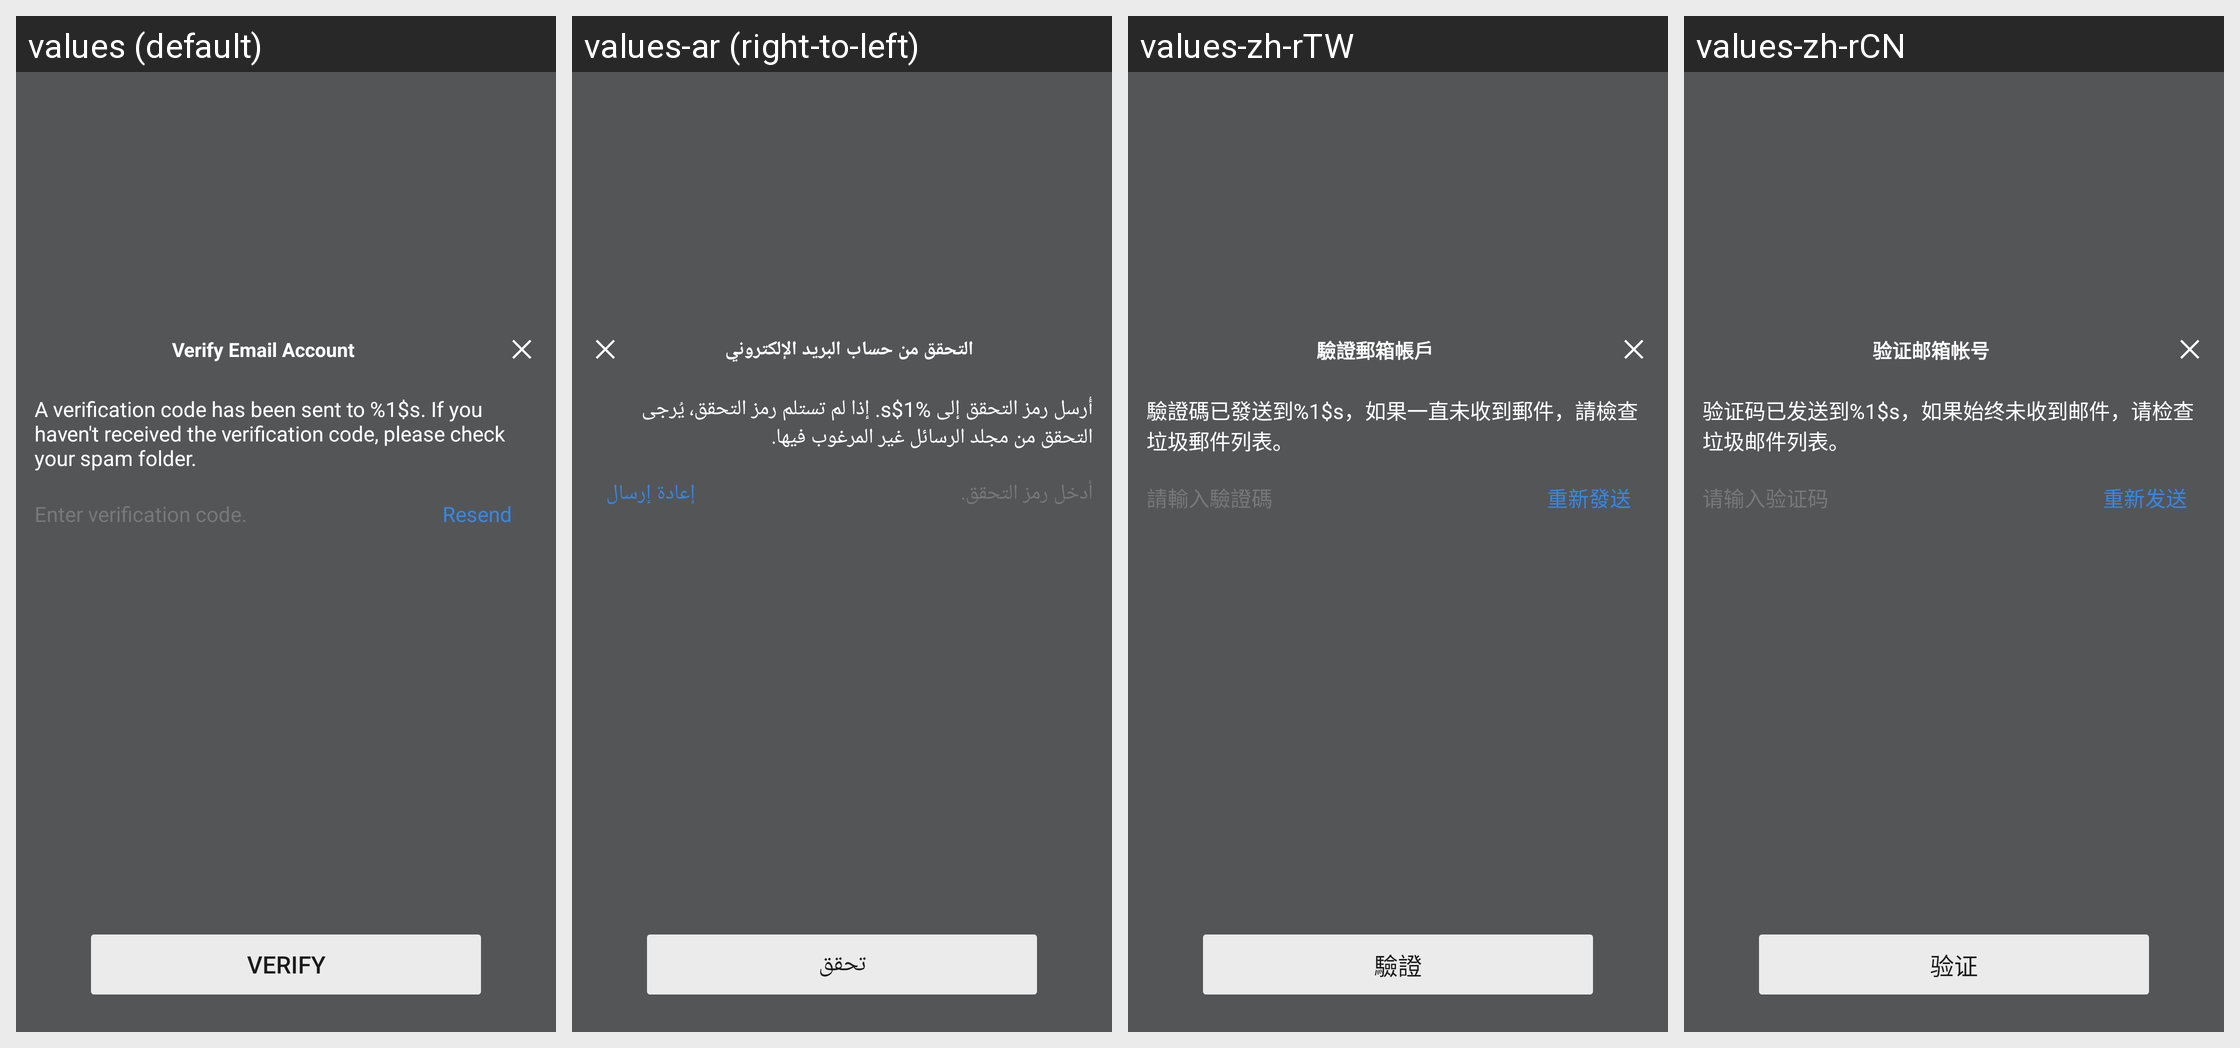

Locale-by-locale string values for the Android screen shown in this grid:
Android screen res/layout/netease_mpay_oversea__hydra_email_verify.xml rendered under 4 locales, left to right: values (default), values-ar (right-to-left), values-zh-rTW, values-zh-rCN. Device: Nexus 5 (rendered at 1080×1920; each locale shown at half size, 540×960, under a caption strip naming it); theme Theme.MaterialComponents.DayNight.NoActionBar.
Other locales in the repository, not shown: values-af, values-af-rZA, values-am, values-ar-rSA, values-as, values-az, values-az-rAZ, values-be, values-bg, values-bn, values-bn-rBD, values-bn-rIN, values-bs, values-ca, values-ceb-rPH, values-cs, values-cs-rCZ, values-da, values-de, values-de-rDE, values-el, values-el-rGR, values-en, values-en-rCA, values-en-rGB, values-en-rIN, values-en-rSS, values-en-rXC, values-es, values-es-rES, values-es-rUS, values-et, values-et-rEE, values-eu, values-eu-rES, values-fa, values-fi, values-fil-rPH, values-fr, values-fr-rCA, values-fr-rFR, values-gl, values-gl-rES, values-gu, values-gu-rIN, values-hi, values-hi-rIN, values-hr, values-hu, values-hu-rHU, values-hy, values-hy-rAM, values-id, values-in, values-in-rID, values-is, values-is-rIS, values-it, values-it-rIT, values-iw, values-ja, values-ja-rJP, values-jv-rID, values-ka, values-ka-rGE, values-kk, values-kk-rKZ, values-km, values-km-rKH, values-kn, values-kn-rIN, values-ko, values-ko-rKR, values-ky, values-ky-rKG, values-lo, values-lo-rLA, values-lt, values-lv, values-mk, values-mk-rMK, values-ml, values-ml-rIN, values-mn, values-mn-rMN, values-mr, values-mr-rIN, values-ms, values-ms-rMY, values-my, values-my-rMM, values-nb, values-ne, values-ne-rNP, values-nl, values-nl-rNL, values-or, values-or-rIN, values-pa, values-pa-rIN, values-pl, values-pl-rPL, values-pt, values-pt-rBR, values-pt-rPT, values-ro, values-ro-rRO, values-ru, values-ru-rRU, values-si, values-si-rLK, values-sk, values-sl, values-sq, values-sq-rAL, values-sr, values-sv, values-sv-rSE, values-sw, values-ta, values-ta-rIN, values-te, values-te-rIN, values-th, values-th-rTH, values-tl, values-tr, values-tr-rTR, values-uk, values-uk-rUA, values-ur, values-ur-rPK, values-uz, values-uz-rUZ, values-vi, values-vi-rVN, values-zh, values-zh-rHK, values-zh-rMO, values-zu, values-zu-rZA.
Strings drawn on this screen, with the default value and each locale's value (text and hints the layout hard-codes, and strings that could not be matched under every locale, appear in the picture but are not listed):

netease_mpay_oversea__verify_email_title
  values: Verify Email Account
  values-ar: التحقق من حساب البريد الإلكتروني
  values-zh-rTW: 驗證郵箱帳戶
  values-zh-rCN: 验证邮箱帐号

netease_mpay_oversea__safe_mail_send_code_tips
  values: A verification code has been sent to %1$s. If you haven't received the verification code, please check your spam folder.
  values-ar: أُرسل رمز التحقق إلى %1$s. إذا لم تستلم رمز التحقق، يُرجى التحقق من مجلد الرسائل غير المرغوب فيها.
  values-zh-rTW: 驗證碼已發送到%1$s，如果一直未收到郵件，請檢查垃圾郵件列表。
  values-zh-rCN: 验证码已发送到%1$s，如果始终未收到邮件，请检查垃圾邮件列表。

netease_mpay_oversea__safe_mail_code_hint
  values: Enter verification code.
  values-ar: أدخل رمز التحقق.
  values-zh-rTW: 請輸入驗證碼
  values-zh-rCN: 请输入验证码

netease_mpay_oversea__resend
  values: Resend
  values-ar: إعادة إرسال
  values-zh-rTW: 重新發送
  values-zh-rCN: 重新发送

netease_mpay_oversea__verify_email
  values: Verify
  values-ar: تحقق
  values-zh-rTW: 驗證
  values-zh-rCN: 验证
